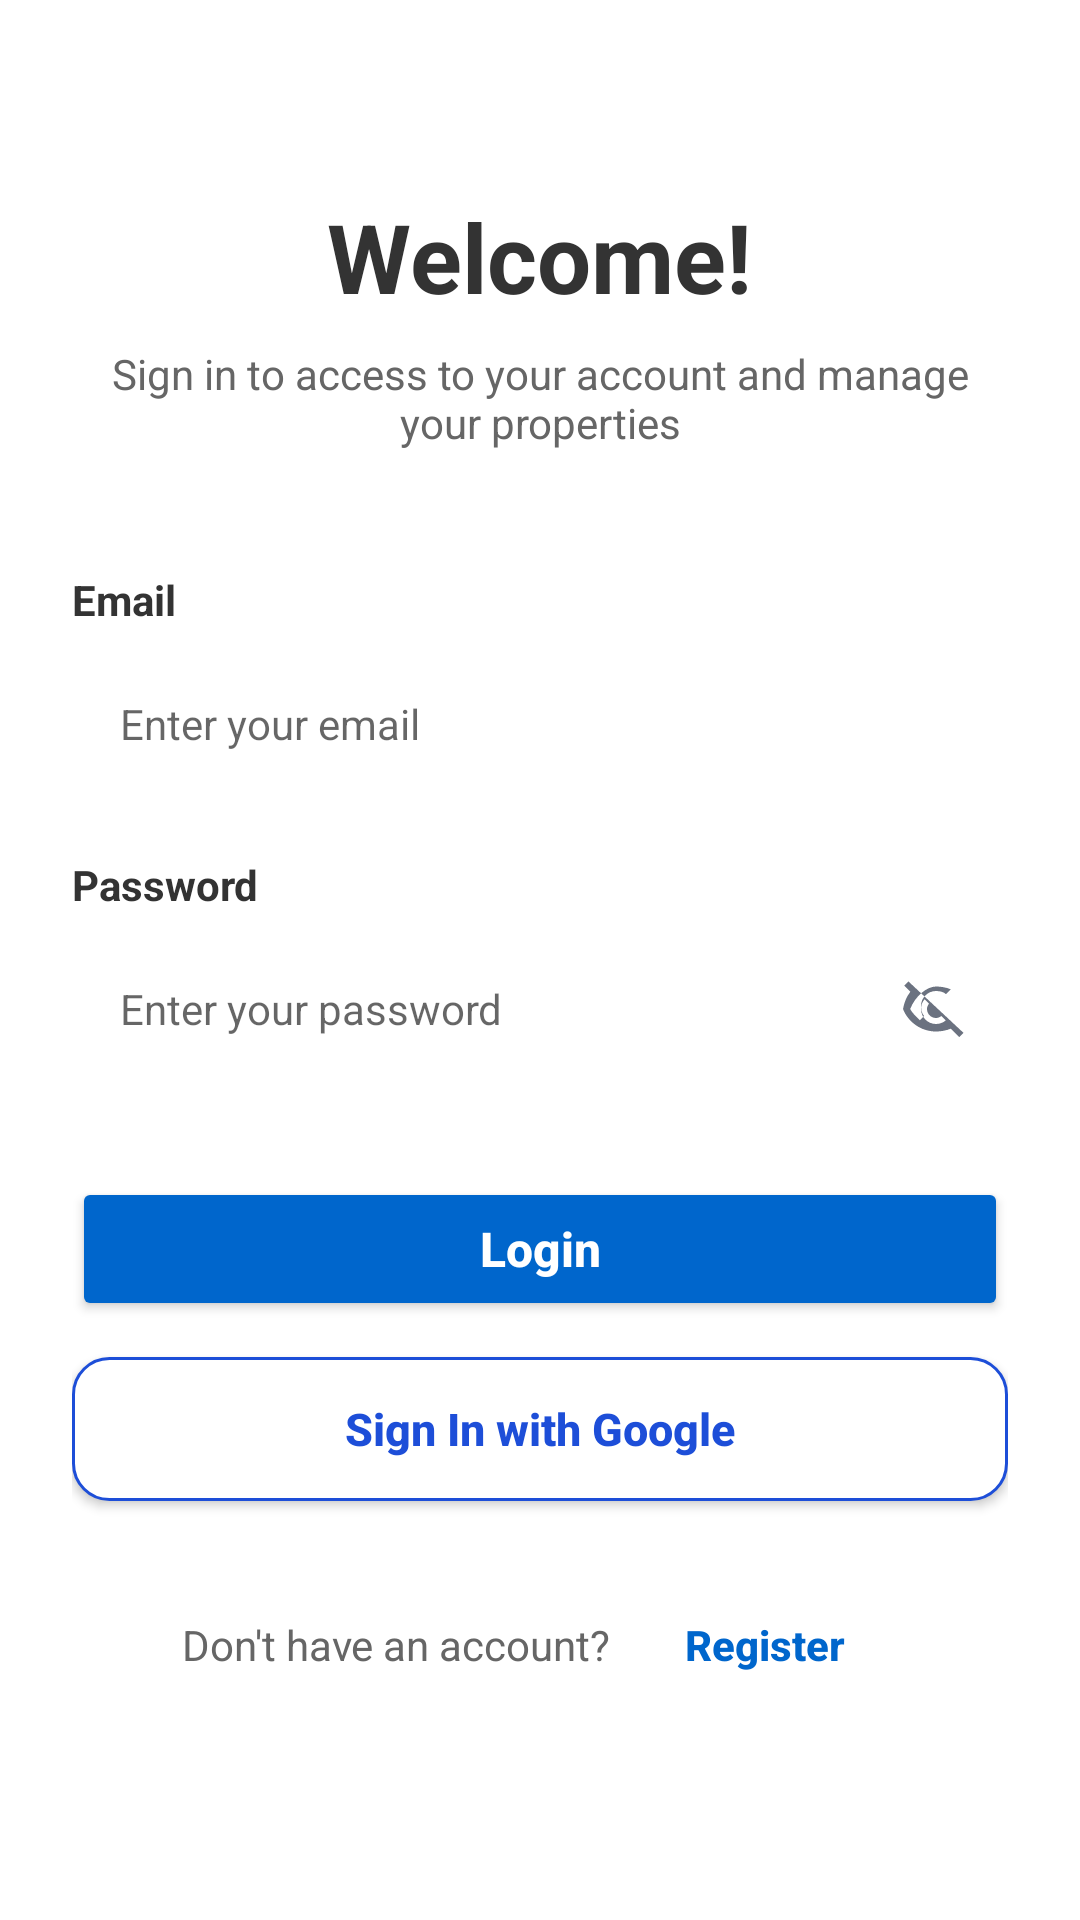

Reconstruct the res/layout file that produces this screen, plus the resources it refers to.
<!-- AndroidManifest.xml: application theme Theme.FortPointProperties -->
<!-- res/layout/activity_login.xml -->
<?xml version="1.0" encoding="utf-8"?>
<LinearLayout
    xmlns:android="http://schemas.android.com/apk/res/android"
    android:layout_width="match_parent"
    android:layout_height="match_parent"
    android:orientation="vertical"
    android:background="#FFFFFF"
    android:gravity="center">

    <ScrollView
        android:layout_width="match_parent"
        android:layout_height="match_parent">

        <LinearLayout
            android:layout_width="match_parent"
            android:layout_height="wrap_content"
            android:orientation="vertical"
            android:padding="24dp"
            android:gravity="center">

            
            <TextView
                android:layout_width="wrap_content"
                android:layout_height="wrap_content"
                android:text="Welcome!"
                android:textSize="32sp"
                android:textStyle="bold"
                android:textColor="#333333"
                android:layout_marginTop="40dp" />

            
            <TextView
                android:layout_width="wrap_content"
                android:layout_height="wrap_content"
                android:text="Sign in to access to your account and manage your properties"
                android:textSize="14sp"
                android:textColor="#666666"
                android:layout_marginTop="8dp"
                android:textAlignment="center" />

            
            <LinearLayout
                android:layout_width="match_parent"
                android:layout_height="wrap_content"
                android:orientation="vertical"
                android:layout_marginTop="40dp">

                <TextView
                    android:layout_width="wrap_content"
                    android:layout_height="wrap_content"
                    android:text="Email"
                    android:textSize="14sp"
                    android:textColor="#333333"
                    android:textStyle="bold"
                    android:layout_marginBottom="8dp" />

                <EditText
                    android:id="@+id/etEmail"
                    android:layout_width="match_parent"
                    android:layout_height="48dp"
                    android:inputType="textEmailAddress"
                    android:textColor="@color/black"
                    android:background="@drawable/edit_text_background"
                    android:paddingHorizontal="16dp"
                    android:hint="Enter your email"
                    android:textSize="14sp" />

            </LinearLayout>

            
            <LinearLayout
                android:layout_width="match_parent"
                android:layout_height="wrap_content"
                android:orientation="vertical"
                android:layout_marginTop="20dp">

                <TextView
                    android:layout_width="wrap_content"
                    android:layout_height="wrap_content"
                    android:text="Password"
                    android:textSize="14sp"
                    android:textColor="#333333"
                    android:textStyle="bold"
                    android:layout_marginBottom="8dp" />

                <FrameLayout
                    android:layout_width="match_parent"
                    android:layout_height="48dp">

                    <EditText
                        android:id="@+id/etPassword"
                        android:layout_width="match_parent"
                        android:layout_height="match_parent"
                        android:background="@drawable/edit_text_background"
                        android:hint="Enter your password"
                        android:inputType="textPassword"
                        android:paddingEnd="48dp"
                        android:paddingStart="16dp"
                        android:textColor="@color/black"
                        android:textSize="14sp" />

                    <ImageButton
                        android:id="@+id/btnTogglePassword"
                        android:layout_width="40dp"
                        android:layout_height="40dp"
                        android:layout_gravity="end|center_vertical"
                        android:layout_marginEnd="4dp"
                        android:background="@android:color/transparent"
                        android:contentDescription="@string/password_visibility_show"
                        android:padding="8dp"
                        android:src="@drawable/ic_visibility_off"
                        android:tint="@color/property_text_secondary" />

                </FrameLayout>

            </LinearLayout>

            <TextView
                android:id="@+id/tvLoginError"
                android:layout_width="match_parent"
                android:layout_height="wrap_content"
                android:minHeight="44dp"
                android:layout_marginTop="16dp"
                android:background="@drawable/bg_login_error"
                android:gravity="center_vertical"
                android:lineSpacingExtra="2dp"
                android:paddingHorizontal="14dp"
                android:paddingVertical="10dp"
                android:textColor="@color/property_text_primary"
                android:textSize="14sp"
                android:visibility="gone" />

            
            <Button
                android:id="@+id/btnLogin"
                android:layout_width="match_parent"
                android:layout_height="48dp"
                android:text="Login"
                android:textSize="16sp"
                android:textStyle="bold"
                android:textColor="#FFFFFF"
                android:backgroundTint="#0066CC"
                android:layout_marginTop="32dp"
                android:textAllCaps="false" />

            <Button
                android:id="@+id/btnGoogleSignIn"
                android:layout_width="match_parent"
                android:layout_height="48dp"
                android:layout_marginTop="12dp"
                android:background="@drawable/bg_button_outline"
                android:text="@string/google_sign_in"
                android:textAllCaps="false"
                android:textColor="@color/property_blue"
                android:textSize="15sp"
                android:textStyle="bold" />

            
            <LinearLayout
                android:layout_width="match_parent"
                android:layout_height="wrap_content"
                android:orientation="horizontal"
                android:gravity="center"
                android:layout_marginTop="24dp">

                <TextView
                    android:layout_width="wrap_content"
                    android:layout_height="wrap_content"
                    android:text="Don't have an account? "
                    android:textSize="14sp"
                    android:textColor="#666666" />

                <Button
                    android:id="@+id/btnGoRegister"
                    android:layout_width="wrap_content"
                    android:layout_height="wrap_content"
                    android:text="Register"
                    android:textSize="14sp"
                    android:textColor="#0066CC"
                    android:textStyle="bold"
                    android:background="@android:color/transparent"
                    android:textAllCaps="false"
                    android:layout_marginStart="4dp" />

            </LinearLayout>

        </LinearLayout>

    </ScrollView>

</LinearLayout>
<!-- resources referenced by this layout -->
<resources>
  <color name="black">#FF000000</color>
  <color name="property_blue">#1D4ED8</color>
  <color name="property_text_primary">#111827</color>
  <color name="property_text_secondary">#6B7280</color>
  <!-- drawable bg_button_outline (drawable) -->
  <?xml version="1.0" encoding="utf-8"?>
  <shape xmlns:android="http://schemas.android.com/apk/res/android"
      android:shape="rectangle">
      <solid android:color="@android:color/white" />
      <stroke
          android:width="1dp"
          android:color="@color/property_blue" />
      <corners android:radius="12dp" />
  </shape>
  <!-- drawable bg_login_error (drawable) -->
  <?xml version="1.0" encoding="utf-8"?>
  <shape xmlns:android="http://schemas.android.com/apk/res/android"
      android:shape="rectangle">
      <solid android:color="@color/property_red_light" />
      <stroke
          android:width="1dp"
          android:color="@color/property_red" />
      <corners android:radius="12dp" />
  </shape>
  <!-- drawable ic_visibility_off (drawable) -->
  <?xml version="1.0" encoding="utf-8"?>
  <vector xmlns:android="http://schemas.android.com/apk/res/android"
      android:width="24dp"
      android:height="24dp"
      android:viewportWidth="24"
      android:viewportHeight="24">
      <path
          android:fillColor="#6B7280"
          android:pathData="M2.81,2.81L1.39,4.22l2.05,2.05C2.2,7.84 1.4,9.79 1,12c1.73,4.39 6,7.5 11,7.5c1.75,0 3.42,-0.33 4.96,-0.94l2.81,2.81l1.41,-1.41L2.81,2.81zM12,17c-2.76,0 -5,-2.24 -5,-5c0,-1.24 0.45,-2.37 1.2,-3.24l1.47,1.47C9.25,10.69 9,11.31 9,12c0,1.66 1.34,3 3,3c0.69,0 1.31,-0.25 1.78,-0.67l1.47,1.47C14.37,16.55 13.24,17 12,17zM12,4.5c1.75,0 3.42,0.33 4.96,0.94l-1.63,1.63C14.72,6.38 13.42,6 12,6c-2.76,0 -5,2.24 -5,5c0,1.42 0.38,2.72 1.07,3.33l-1.45,1.45C4.88,14.04 4,13.13 3.39,12C5.12,7.61 8.99,4.5 12,4.5z" />
  </vector>
  <string name="google_sign_in">Sign In with Google</string>
  <string name="password_visibility_show">Show password</string>
  <style name="Theme.FortPointProperties" parent="Theme.AppCompat.Light.NoActionBar">
          <item name="android:windowBackground">@drawable/bg_splash</item>
          <item name="android:windowAnimationStyle">@style/Animation_FortPointProperties_None</item>
          <item name="android:colorAccent">@color/property_blue</item>
          <item name="colorAccent">@color/property_blue</item>
      </style>
  <color name="property_red_light">#FEE2E2</color>
  <color name="property_red">#DC2626</color>
  <!-- drawable bg_splash (drawable) -->
  <?xml version="1.0" encoding="utf-8"?>
  <layer-list xmlns:android="http://schemas.android.com/apk/res/android">
      <item android:drawable="@android:color/white" />
      <item android:gravity="center">
          <bitmap
              android:gravity="center"
              android:src="@drawable/fort_point_properties_logo" />
      </item>
  </layer-list>
  <style name="Animation_FortPointProperties_None">
          <item name="android:activityOpenEnterAnimation">@null</item>
          <item name="android:activityOpenExitAnimation">@null</item>
          <item name="android:activityCloseEnterAnimation">@null</item>
          <item name="android:activityCloseExitAnimation">@null</item>
          <item name="android:taskOpenEnterAnimation">@null</item>
          <item name="android:taskOpenExitAnimation">@null</item>
          <item name="android:taskCloseEnterAnimation">@null</item>
          <item name="android:taskCloseExitAnimation">@null</item>
      </style>
  <!-- drawable fort_point_properties_logo: png bitmap (drawable-nodpi, 19782 bytes) -->
</resources>
